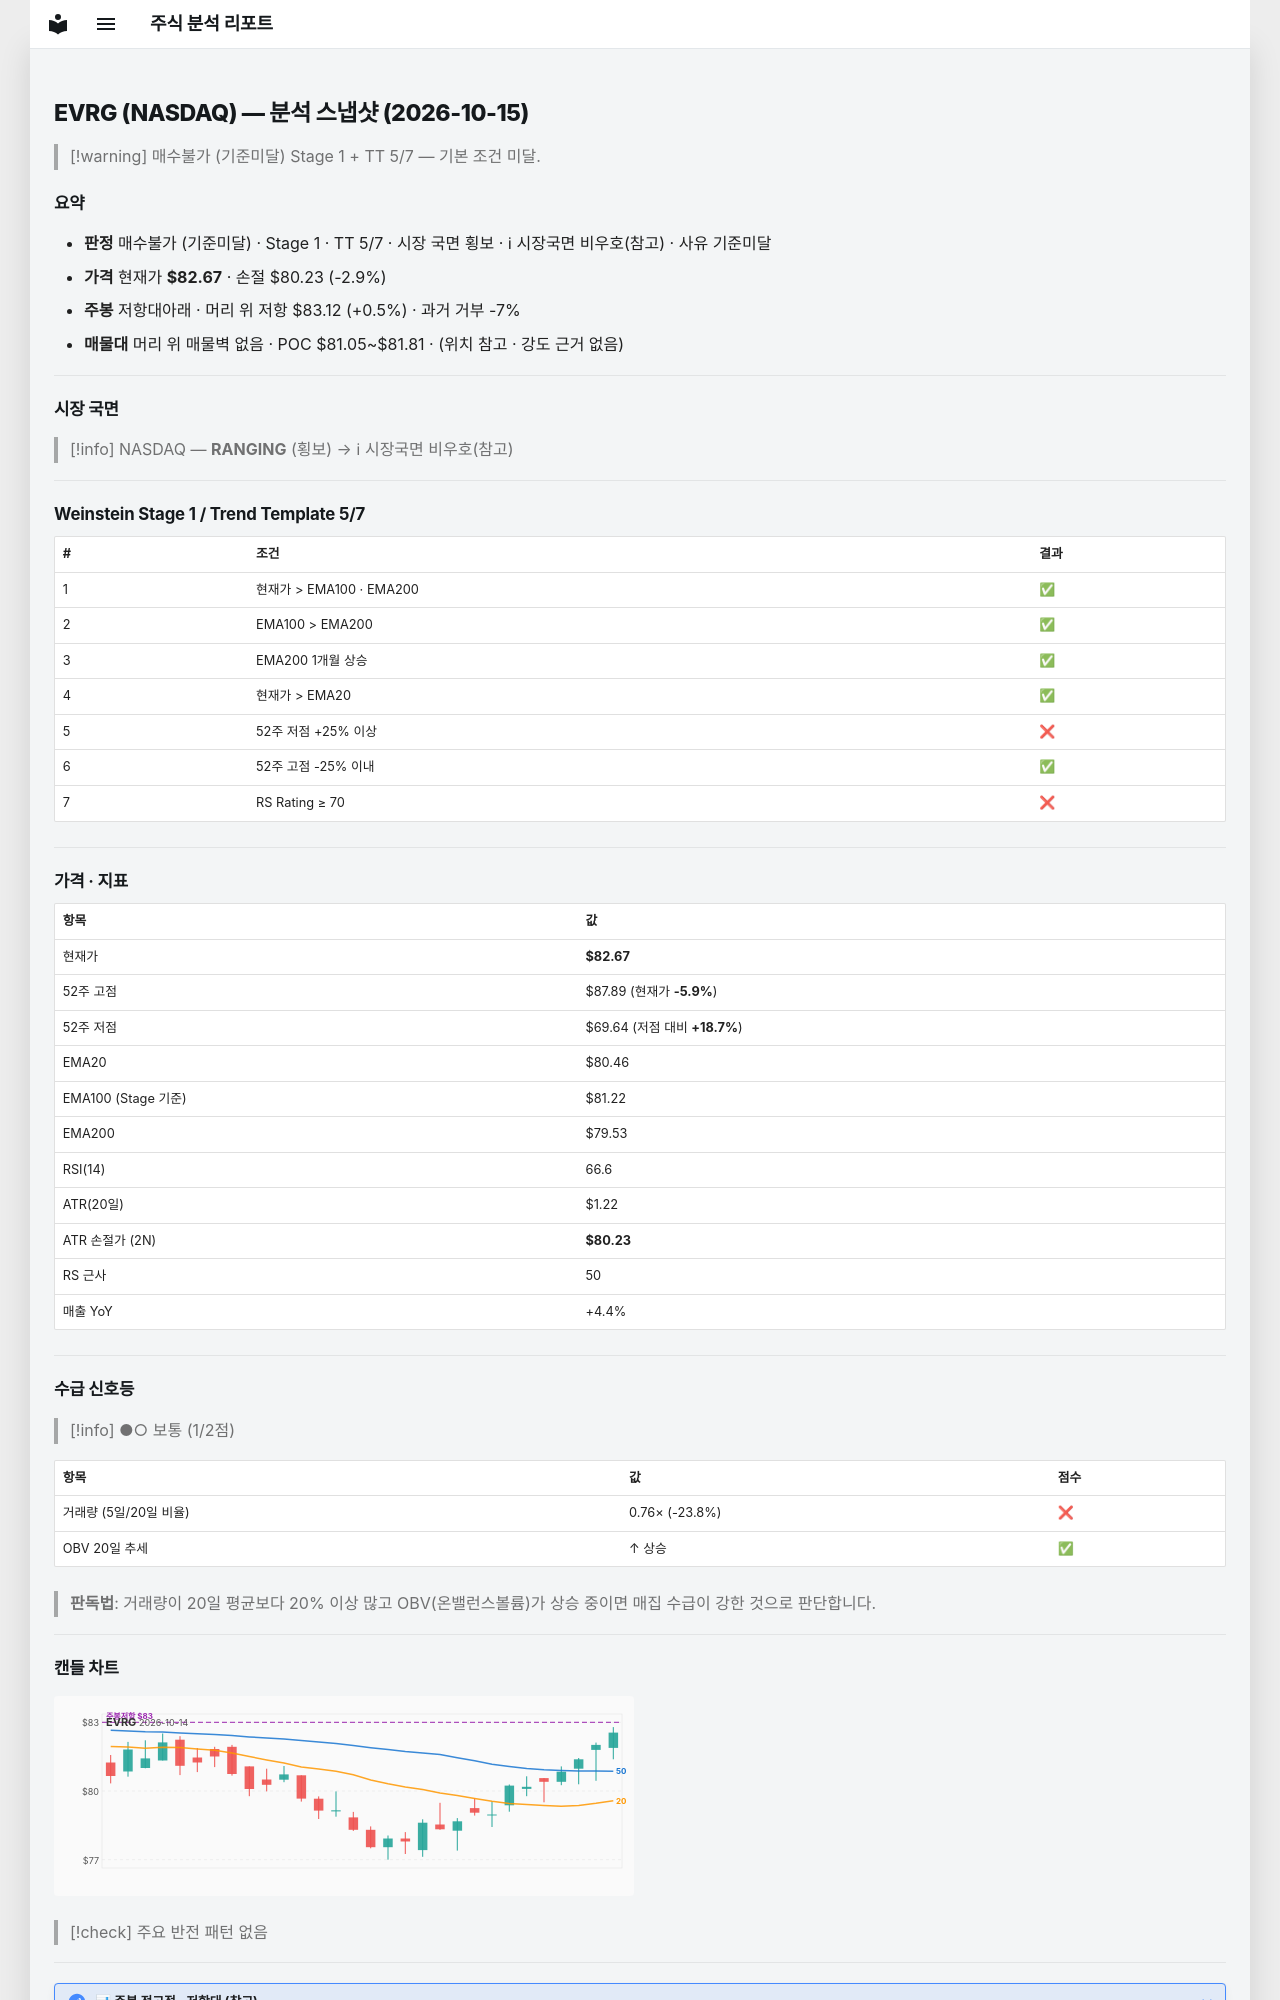

repository: soloandco/stock-reports · page: snapshots/EVRG-2026-10-15/index.html · generator: mkdocs

---
type: analysis-snapshot
title: EVRG 분석 스냅샷
ticker: EVRG
market: NASDAQ
created: 2026-10-15
updated: 2026-10-15
bar-date: 2026-10-14
verdict: 매수불가
verdict-reason: 기준미달
real-rr: 0.19
sma50-gap-pct: 2.8
weekly-position: 저항대아래
weekly-overhead-price: 83.12
weekly-overhead-pct: 0.5
stage: 1
trend-template-score: 5
tt-max: 7
ma-set: ema-20-100-200
price: 82.66999816894531
stop-price: 80.23353884390627
market-regime: RANGING
supply-demand-score: 1/2
supply-demand-label: 보통
status: tracking
tags:
  - stock-agent
  - watchlist
  - EVRG
  - analysis
related:
  - "[[analysis-template]]"
---

# EVRG (NASDAQ) — 분석 스냅샷 (2026-10-15)

> [!warning] 매수불가 (기준미달)
> Stage 1 + TT 5/7 — 기본 조건 미달.

## 요약

- **판정** 매수불가 (기준미달) · Stage 1 · TT 5/7 · 시장 국면 횡보 · ℹ 시장국면 비우호(참고) · 사유 기준미달
- **가격** 현재가 **$82.67** · 손절 $80.23 (-2.9%)
- **주봉** 저항대아래 · 머리 위 저항 $83.12 (+0.5%) · 과거 거부 -7%
- **매물대** 머리 위 매물벽 없음 · POC $81.05~$81.81 · (위치 참고 · 강도 근거 없음)

---

## 시장 국면

> [!info] NASDAQ — **RANGING** (횡보) → ℹ 시장국면 비우호(참고)

---

## Weinstein Stage 1 / Trend Template 5/7

| # | 조건 | 결과 |
|---|------|------|
| 1 | 현재가 > EMA100 · EMA200 | ✅ |
| 2 | EMA100 > EMA200 | ✅ |
| 3 | EMA200 1개월 상승 | ✅ |
| 4 | 현재가 > EMA20 | ✅ |
| 5 | 52주 저점 +25% 이상 | ❌ |
| 6 | 52주 고점 -25% 이내 | ✅ |
| 7 | RS Rating ≥ 70 | ❌ |

---

## 가격 · 지표

| 항목 | 값 |
|------|---|
| 현재가 | **$82.67** |
| 52주 고점 | $87.89 (현재가 **-5.9%**) |
| 52주 저점 | $69.64 (저점 대비 **+18.7%**) |
| EMA20 | $80.46 |
| EMA100 (Stage 기준) | $81.22 |
| EMA200 | $79.53 |
| RSI(14) | 66.6 |
| ATR(20일) | $1.22 |
| ATR 손절가 (2N) | **$80.23** |
| RS 근사 | 50 |
| 매출 YoY | +4.4% |

---
## 수급 신호등

> [!info] ●○ 보통 (1/2점)

| 항목 | 값 | 점수 |
|------|------|------|
| 거래량 (5일/20일 비율) | 0.76× (-23.8%) | ❌ |
| OBV 20일 추세 | ↑ 상승 | ✅ |

> **판독법**: 거래량이 20일 평균보다 20% 이상 많고 OBV(온밸런스볼륨)가 상승 중이면 매집 수급이 강한 것으로 판단합니다.

---
